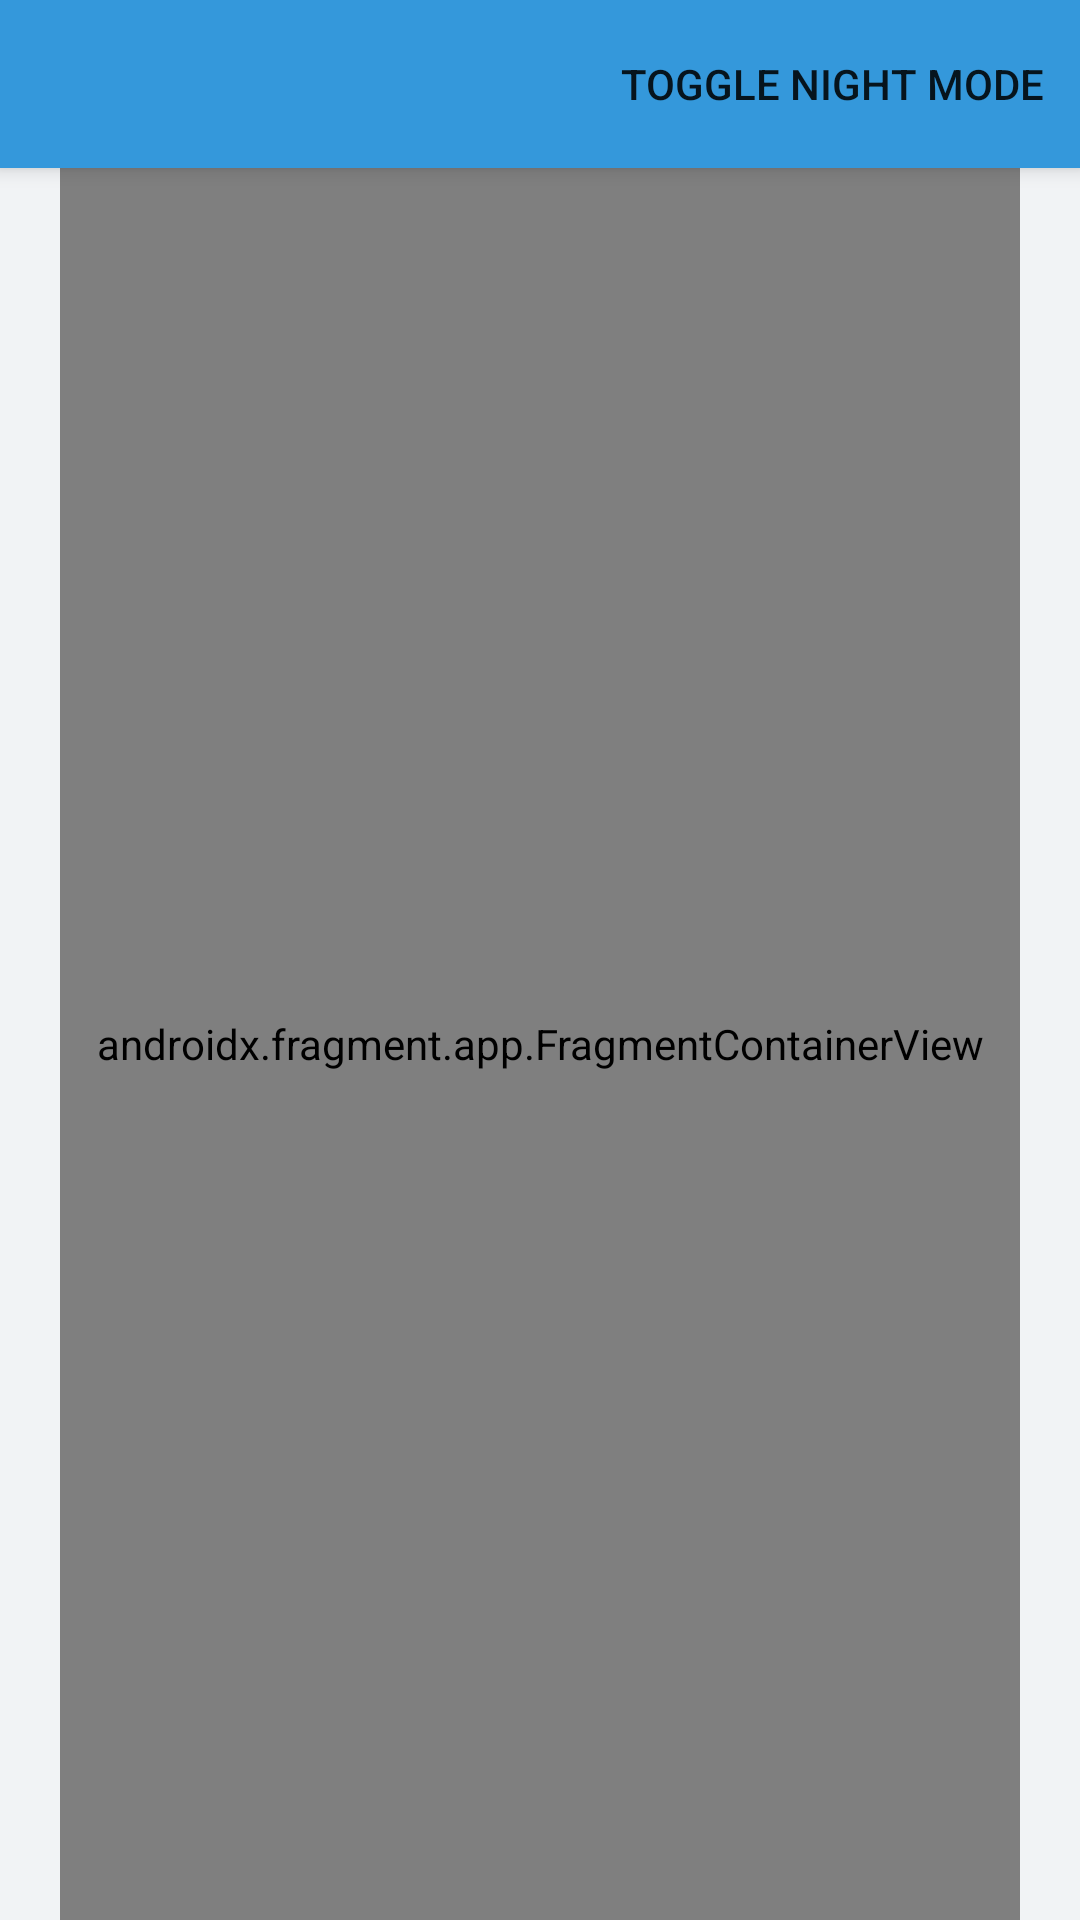

Reconstruct the res/layout file that produces this screen, plus the resources it refers to.
<!-- AndroidManifest.xml: application theme Theme.MyApplication -->
<!-- res/layout/activity_main.xml -->
<?xml version="1.0" encoding="utf-8"?>
<androidx.constraintlayout.widget.ConstraintLayout xmlns:android="http://schemas.android.com/apk/res/android"
    xmlns:app="http://schemas.android.com/apk/res-auto"
    xmlns:tools="http://schemas.android.com/tools"
    android:layout_width="match_parent"
    android:layout_height="match_parent"
    android:background="?attr/colorPrimarySurface"
    tools:context=".presentation.ui.MainActivity">

    <androidx.coordinatorlayout.widget.CoordinatorLayout
        android:layout_width="match_parent"
        android:layout_height="match_parent"
        app:layout_constraintEnd_toEndOf="parent"
        app:layout_constraintStart_toStartOf="parent"
        app:layout_constraintTop_toTopOf="parent">

        <com.google.android.material.appbar.AppBarLayout
            android:id="@+id/app_bar"
            android:layout_width="match_parent"
            android:layout_height="?attr/actionBarSize"
            app:layout_anchorGravity="top"
            >

            <include
                android:id="@+id/include_toolbar"
                layout="@layout/_toolbar" />
        </com.google.android.material.appbar.AppBarLayout>

        <androidx.fragment.app.FragmentContainerView
            android:id="@+id/fragmentContainerView"
            android:name="androidx.navigation.fragment.NavHostFragment"
            android:layout_width="match_parent"
            android:layout_height="match_parent"
            android:layout_marginHorizontal="20dp"
            android:layout_marginTop="?attr/actionBarSize"
            app:defaultNavHost="true"
            app:navGraph="@navigation/nav_feature1" />

    </androidx.coordinatorlayout.widget.CoordinatorLayout>

</androidx.constraintlayout.widget.ConstraintLayout>
<!-- res/layout/_toolbar.xml (included above) -->
<?xml version="1.0" encoding="utf-8"?>
<androidx.appcompat.widget.Toolbar android:id="@+id/toolbar"
    android:layout_width="match_parent"
    android:layout_height="?attr/actionBarSize"
    android:background="?attr/colorPrimary"
    app:titleTextColor="?attr/colorOnSurface"
    tools:menu="@menu/toolbar_menu"
    xmlns:android="http://schemas.android.com/apk/res/android"
    xmlns:tools="http://schemas.android.com/tools"
    xmlns:app="http://schemas.android.com/apk/res-auto" />
<!-- resources referenced by this layout -->
<resources>
  <style name="Theme.MyApplication" parent="Theme.MaterialComponents.DayNight.NoActionBar">
          
          <item name="colorPrimary">@color/c_primary</item>
          <item name="colorPrimaryVariant">@color/purple_700</item>
          <item name="colorOnPrimary">@color/white</item>
          
          <item name="colorSecondary">@color/teal_200</item>
          <item name="colorSecondaryVariant">@color/teal_700</item>
          <item name="colorOnSecondary">@color/black</item>
          
          <item name="android:statusBarColor">?attr/colorPrimaryVariant</item>
          
  
          <item name="colorPrimarySurface">@color/c_abs_parent_bg_light</item>
      </style>
  <color name="c_primary">#3498db</color>
  <color name="purple_700">#FF3700B3</color>
  <color name="white">#FFFFFFFF</color>
  <color name="teal_200">#FF03DAC5</color>
  <color name="teal_700">#FF018786</color>
  <color name="black">#FF000000</color>
  <color name="c_abs_parent_bg_light">#26A4B0BE</color>
</resources>
